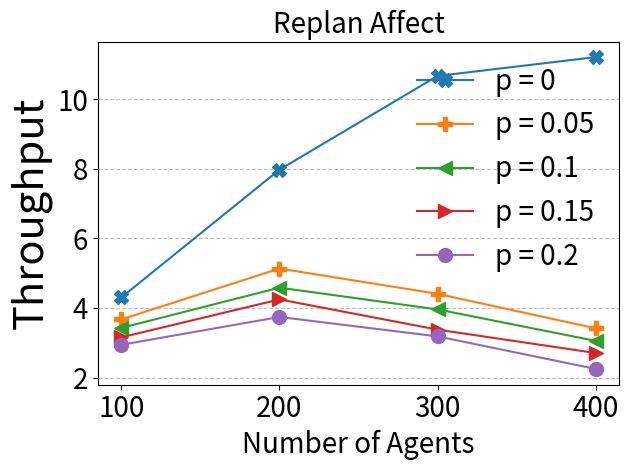

Source code (Python):
import matplotlib.pyplot as plt
import matplotlib.image as mpimg

fig, ax = plt.subplots()
#random 100,200,300,400
teams = [100,200,300,400]
# lacam = [3.569,4.944,5.258,5.250]
# lacam_p05 = [1.418,0.590,0.447,0.392]
# lacam_p1  = [1.051,0.661,0.542,0.417]
# lacam_p15  = [1.444,0.824,0.344,0.373]
# lacam_p2  = [1.330,0.645,0.398,0.255]
# plt.plot(teams, lacam,'X-', label = "p = 0", markersize=10)
# plt.plot(teams, lacam_p05,'P-', label = "p = 0.05", markersize=10)
# plt.plot(teams, lacam_p1,'<-', label = "p = 0.1", markersize=10)
# plt.plot(teams, lacam_p15,'>-', label = "p = 0.15", markersize=10)
# plt.plot(teams, lacam_p2,'o-', label = "p = 0.2", markersize=10)

# replanall = [3.615,6.814,9.374,9.523]
# replanall_p05 = [3.618,4.612,2.062,0.734]
# replanall_p1  = [3.362, 4.245,2.942,0.948]
# replanall_p15  = [3.132,3.983,2.282,0.791]
# replanall_p2  = [2.895,3.551,2.106,0.735]
# plt.plot(teams, replanall,'X-', label = "p = 0", markersize=10)
# plt.plot(teams, replanall_p05,'P-', label = "p = 0.05", markersize=10)
# plt.plot(teams, replanall_p1,'<-', label = "p = 0.1", markersize=10)
# plt.plot(teams, replanall_p15,'>-', label = "p = 0.15", markersize=10)
# plt.plot(teams, replanall_p2,'o-', label = "p = 0.2", markersize=10)

replanaff = [4.302,7.970,10.663,11.204]
replanaff_p05 = [3.670,5.131,4.405,3.414]
replanaff_p1  = [3.426,4.582,3.957,3.053]
replanaff_p15  = [3.155,4.244,3.376,2.705]
replanaff_p2  = [2.941,3.740,3.182,2.247]
plt.plot(teams, replanaff,'X-', label = "p = 0", markersize=10)
plt.plot(teams, replanaff_p05,'P-', label = "p = 0.05", markersize=10)
plt.plot(teams, replanaff_p1,'<-', label = "p = 0.1", markersize=10)
plt.plot(teams, replanaff_p15,'>-', label = "p = 0.15", markersize=10)
plt.plot(teams, replanaff_p2,'o-', label = "p = 0.2", markersize=10)

# pic = "pic_map/random-32-32-20.png"
# result = "throught-random-rhcr.pdf"

# #warehouse 200,400,600,800,1000
# teams = [200,400,600,800,1000,1200,1400]
# lacam = [1.816,3.090,3.893,4.356,4.602,4.387,4.124]
# rhcr = [2.225,4.313,3.324,1.680,1.648,1.563,1.317]
# oursl = [2.092,4.252,6.138,7.891,9.526,7.535,5.982] #commit=20
# oursf = [2.335,4.745,6.824,8.891,11.005,12.4,0.79]
# pic = 'pic_map/warehouse-10-20-10-2-1.png'
# result = "throught-warehouse-rhcr.pdf"

# #game 200,400,600,800,1000
# teams = [200,400,600,800,1000,1200,1400]
# lacam = [1.734,2.570,3.180,3.385,3.542,3.777,3.88] 
# rhcr = [1.842,0.716,0.581,0.311,0.282,0.374,0.293]
# oursl = [1.701,3.314,4.552,4.624,4.784,4.791,4.601] #commit = 20
# oursf = [1.857,3.644,5.006,5.319,5.176,4.102,3.337]
# pic = "pic_map/ht_mansion_n_crop.png"
# result = "throught-game-rhcr.pdf"

# #city 200,400,600,800,1000

# teams = [500,1000,1500,2000,2500,3000,3500]
# lacam = [2.357,4.609,6.689,8.860,10.905,12.337,13.435]
# rhcr = [2.390,4.746,7.179,1.536,1.339,1.431,1.114]
# oursl = [2.297,4.581,6.873,9.062,11.424,13.320,15.417]#commit = 20, missing 500 results
# #oursf = [2.409,4.776,7.206,9.528]
# oursf = [2.393,4.754,7.169,9.476,11.953,14.094,16.655]#commit = 3
# pic = 'pic_map/Paris_1_256.png'
# result = "throught-city-rhcr.pdf"

# fig, ax = plt.subplots()


# plt.plot(teams, lacam,'X-', label = "p = 0", markersize=10)
# plt.plot(teams, lacam_p05,'P-', label = "p = 0.05", markersize=10)
# plt.plot(teams, lacam_p1,'<-', label = "p = 0.1", markersize=10)
# plt.plot(teams, lacam_p15,'>-', label = "p = 0.15", markersize=10)
# plt.plot(teams, lacam_p2,'o-', label = "p = 0.2", markersize=10)

plt.xticks(teams,fontsize=20)
plt.yticks(fontsize=20)
plt.grid(axis='y',ls='--',alpha=0.8)
#plt.ylim((0,13))
#plt.legend(fontsize=20,frameon=False, loc = 'upper center',bbox_to_anchor=(0.5,-0.05))
plt.legend(fontsize=20, frameon=False)

plt.title('Replan Affect',fontsize=20)
plt.ylabel('Throughput',fontsize=30)
plt.xlabel('Number of Agents',fontsize=20)
# im = mpimg.imread(pic)
# ax2 = fig.add_axes([-0.01, 0.6, 0.3, 0.3], anchor='SE', zorder=3)
# ax2.imshow(im)
# ax2.axis('off')





plt.tight_layout()
#plt.savefig(result,bbox_inches='tight')
plt.show()